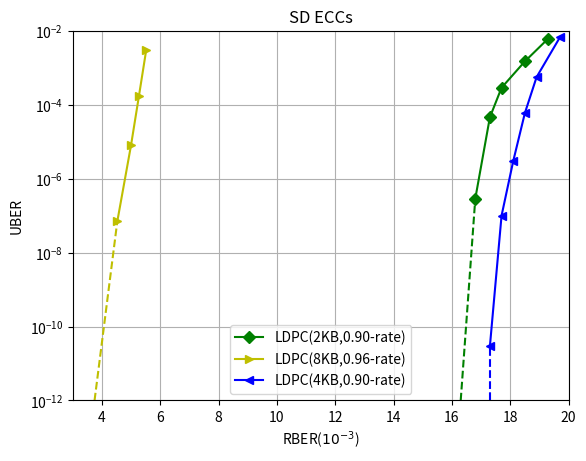

Reproduce this figure in Python.
import matplotlib.pyplot as plt
import numpy as np

def fig1():
	#ALCod: Adaptive LDPC Coding for 3D NAND Flash Memory Using Inter-Layer RBER Variation
	rber = [0.75, 0.83, 0.89, 1.0, 1.18, 1.342, 1.5, 1.75, 1.94]
	uber = [6.579e-7, 5.921e-6, 1.711e-5, 5.789e-5, 7.763e-5, 
	  	7.752e-5, 7.742e-5, 7.732e-5, 7.732e-5]

	plt.plot(rber, uber, '-or', label='emulation, 3D TLC')

	plt.xlim(0, 2.0)
	plt.ylim(1e-7, 1e-4)
	plt.yscale('log')
	plt.xlabel("RBER($10^{-2}$)")
	plt.ylabel("UBER")
	plt.legend(loc ='best')
	plt.grid('on',which='both')
	plt.show()


def fig2():
	#A 38.64-Gb/s Large-CPM 2-KB LDPC Decoder Implementation for nand Flash Memories
	
	rber = [1.26,1.34,1.39,1.44,1.51,1.61,1.72,1.82]
	uber = [3e-10,4e-8,5e-7,5e-6,6e-5,6e-4,3e-3,8e-3]
	plt.plot(rber, uber, '-v', label='Proposed')

	rber = [1,1.12,1.4,1.51,1.59,1.68,1.82]
	uber = [1e-5,2e-5,1.5e-4,4e-4,2e-3,4e-3,9e-3]
	plt.plot(rber, uber, '-*', label='ISCAS\'21')

	rber = [0.76, 0.9, 1.0, 1.1, 1.2]
	uber = [1e-11,3e-7,5e-5,2e-3,9e-3]
	plt.plot(rber, uber, '-x', label='TCAS-II\'18')

	rber = [1.28,1.36,1.45,1.55,1.65]
	uber = [6e-6,1.5e-4,1.5e-3,6e-3,9e-3]
	plt.plot(rber, uber, '-^', label='TCAS-I\'17')

	rber = [1.05,1.13,1.21,1.3,1.38,1.47,1.67]
	uber = [3e-10,1e-7,7e-6,2e-4,2e-3,6e-3,8e-3]
	plt.plot(rber, uber, '-o', label='TVLSI\'16')

	plt.xlim(0.7, 1.9)
	plt.ylim(5e-12, 1e-1)
	plt.yscale('log')
	plt.xlabel("RBER(%)")
	plt.ylabel("UBER(log10)")
	plt.legend(loc ='best')
	plt.grid('on',which='both')
	plt.title('2KB LDPC')
	plt.show()


def fig3():
	# [redacted]
	rber = [5e-3, 6e-3, 7e-3, 8e-3, 9e-3, 1e-2,1.2e-2,1.4e-2,1.6e-2,1.8e-2,2e-2]
	uber = [9e-16, 1e-13, 6e-11, 8e-9,2e-7,5e-6,9e-5,1e-4,1e-4,1e-4,1e-4]
	plt.plot(rber, uber, '-o', label='hre25')

	rber = [8e-3,9e-3,1e-2,1.2e-2,1.4e-2,1.6e-2,1.8e-2, 2e-2]
	uber = [3e-11,2e-9,2e-7,2e-5,9e-5,1e-4,1e-4,1e-4]
	plt.plot(rber, uber, '-x', label='hre20')

	rber = [8e-3,9e-3,1e-2,1.2e-2,1.4e-2,1.6e-2,1.8e-2,2e-2]
	uber = [8e-14,9e-12,2e-9,1e-6,7e-5,1e-4,1e-4,1e-4]
	plt.plot(rber, uber, '-x', label='hre15')

	rber = [1e-2,1.2e-2,1.4e-2,1.6e-2,1.8e-2,2e-2]
	uber = [1e-11,8e-8,8e-6,9e-5,1e-4,1e-4]
	plt.plot(rber, uber, '-^', label='hre10')

	rber = [1e-2,1.2e-2,1.4e-2,1.6e-2,1.8e-2,2e-2]
	uber = [5e-13,1e-9,1e-6,5e-5,9e-5,1e-4]
	plt.plot(rber, uber, '-s', label='hre5')

	rber = [1e-2,1.2e-2,1.4e-2,1.6e-2,1.8e-2,2.1e-2]
	uber = [1e-16,9e-12,9e-8,9e-6,1e-4,1e-4]
	plt.plot(rber, uber, '-+', label='hre0')

	plt.xlim(0.001, 0.022)
	plt.ylim(1e-16, 1e-3)
	plt.yscale('log')
	plt.xscale('log')
	plt.xlabel("RBER")
	plt.ylabel("UBER")
	plt.legend(loc ='best')
	plt.grid('on',which='both')
	plt.title('TLC-LDPC Strong-Error simulation')
	plt.show()


def fig4():
	#An energy-optimized (37840, 34320) symmetric BC-BCH decoder for healthy mobile storages
	rber = [16.8,17.3,17.7,18.5,19.3]
	uber = [2.9e-7,4.6e-5,2.9e-4,1.5e-3,6.2e-3]
	plt.plot(rber, uber, '-Dg', label='LDPC(2KB,0.90-rate)')

	rber = [16.3,16.8]
	uber = [1e-12,2.9e-7]
	plt.plot(rber, uber, '--g')

	rber = [4.53,5,5.27,5.52]
	uber = [7e-8,8e-6,1.7e-4,3e-3]
	plt.plot(rber, uber, '->y', label='LDPC(8KB,0.96-rate)')

	rber = [3.75, 4.53]
	uber = [1e-12,7e-8]
	plt.plot(rber, uber, '--y')


	rber = [17.3,17.7,18.1,18.5,18.9,19.7]
	uber = [2.9e-11,1e-7,3e-6,6e-5,5.6e-4,6.7e-3]
	plt.plot(rber, uber, '-<b', label='LDPC(4KB,0.90-rate)')

	rber = [17.3,17.3]
	uber = [1e-12,2.9e-11]
	plt.plot(rber, uber, '--b')

	plt.xlim(3, 20)
	plt.ylim(1e-12, 1e-2)
	plt.yscale('log')
	# plt.xscale('log')
	plt.xlabel("RBER($10^{-3}$)")
	plt.ylabel("UBER")
	plt.legend(loc ='best')
	plt.grid('on',which='both')
	plt.title('SD ECCs')
	plt.show()

fig4()


